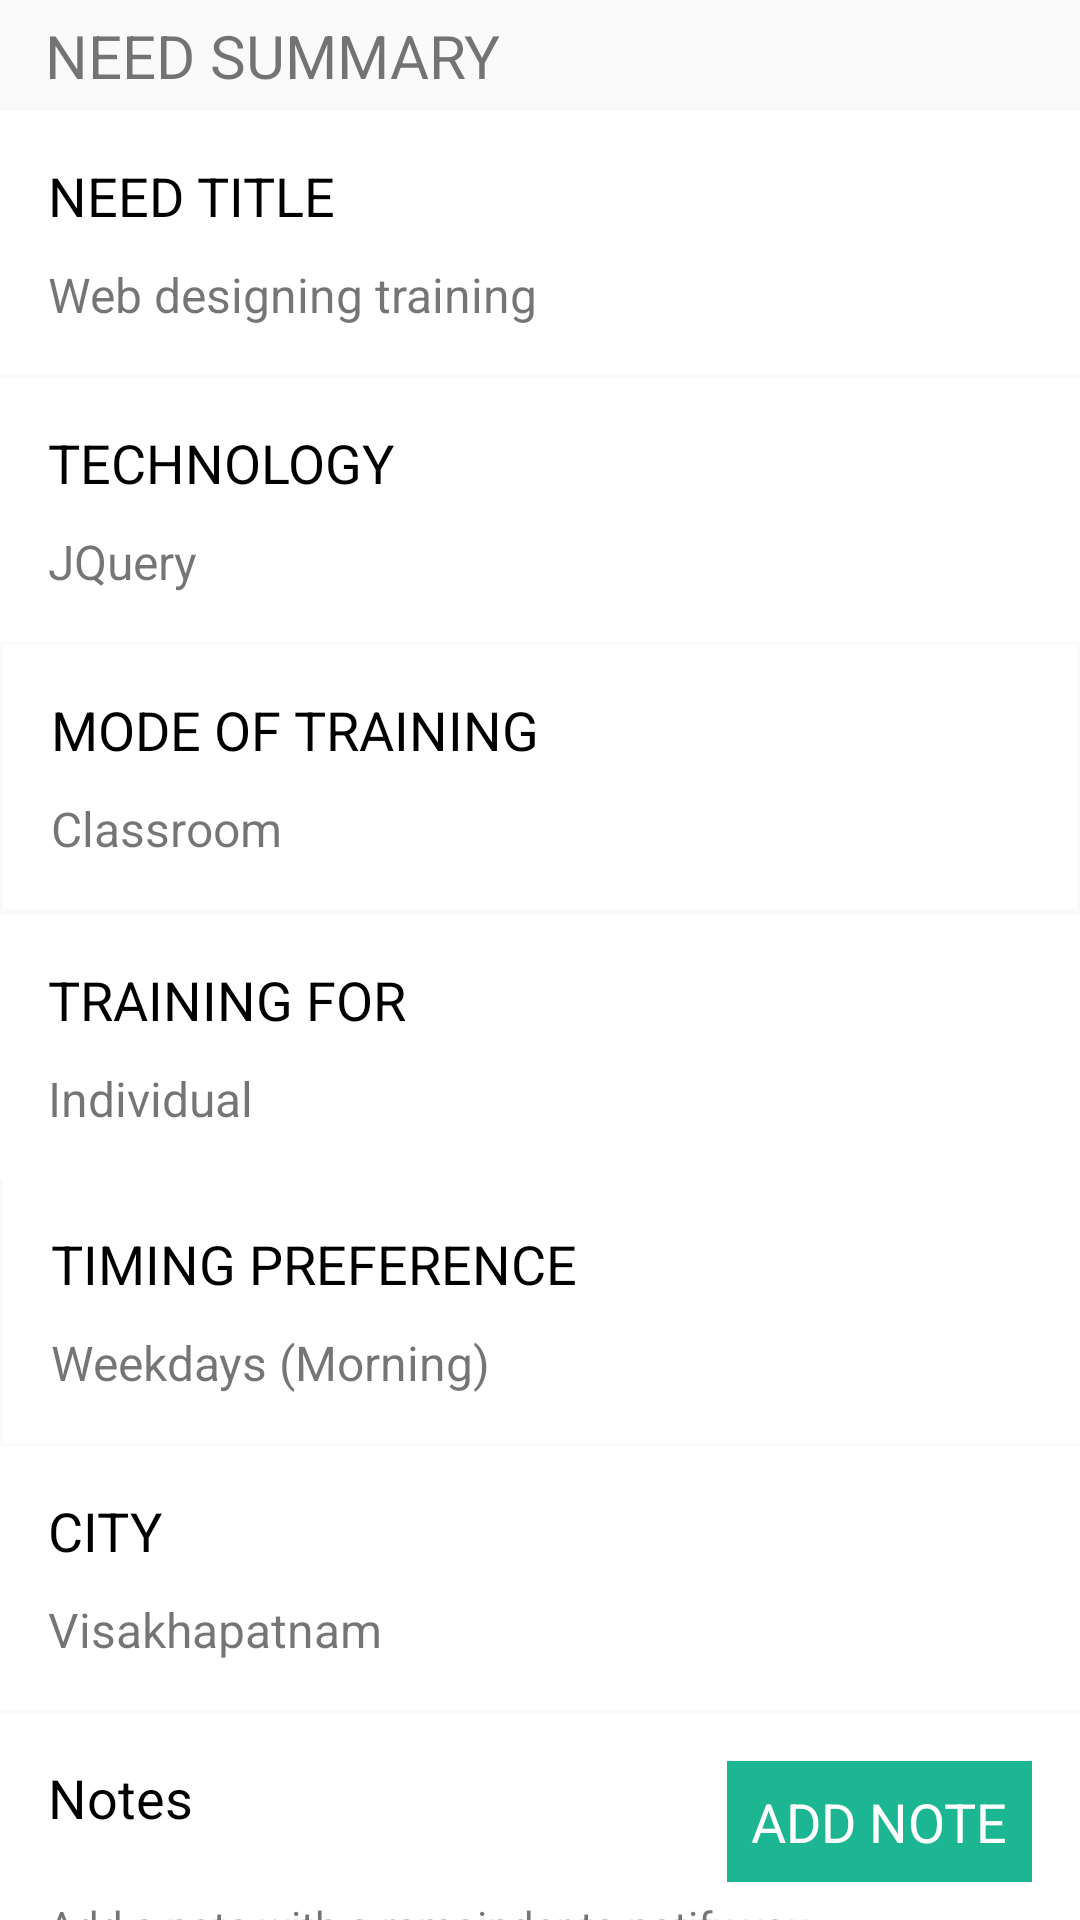

Produce the Android XML layout that renders to this screen, including the resource entries it uses.
<!-- AndroidManifest.xml: application theme AppTheme -->
<!-- res/layout/activity_summery.xml -->
<?xml version="1.0" encoding="utf-8"?>
<android.support.v4.widget.NestedScrollView xmlns:android="http://schemas.android.com/apk/res/android"
    xmlns:app="http://schemas.android.com/apk/res-auto"
    xmlns:tools="http://schemas.android.com/tools"
    android:layout_width="match_parent"
    android:layout_height="match_parent"
    android:orientation="vertical"
    tools:context="com.pivotalsoft.get5mseller.SummeryActivity">

    <LinearLayout
        android:layout_width="match_parent"
        android:layout_height="match_parent"
        android:orientation="vertical">

        <TextView
            android:layout_width="match_parent"
            android:layout_height="wrap_content"
            android:text="NEED SUMMARY"
            android:textSize="20sp"
            android:padding="5dp"
            android:layout_marginLeft="10dp"/>

        <LinearLayout
            android:layout_width="match_parent"
            android:layout_height="wrap_content"
            android:orientation="vertical"
            android:padding="16dp"
            android:background="@color/whiteColor">

            <TextView
                android:layout_width="match_parent"
                android:layout_height="wrap_content"
                android:text="NEED TITLE"
                android:textSize="18sp"
                android:textColor="@android:color/black"/>

            <TextView
                android:layout_width="match_parent"
                android:layout_height="wrap_content"
                android:textSize="16sp"
                android:text="Web designing training"
                android:layout_marginTop="10dp"/>

        </LinearLayout>

        <LinearLayout
            android:layout_width="match_parent"
            android:layout_height="wrap_content"
            android:orientation="vertical"
            android:padding="16dp"
            android:background="@color/whiteColor"
            android:layout_marginTop="1dp">

            <TextView
                android:layout_width="match_parent"
                android:layout_height="wrap_content"
                android:text="TECHNOLOGY"
                android:textSize="18sp"
                android:textColor="@android:color/black"/>

            <TextView
                android:layout_width="match_parent"
                android:layout_height="wrap_content"
                android:textSize="16sp"
                android:text="JQuery"
                android:layout_marginTop="10dp"/>

        </LinearLayout>

        <LinearLayout
            android:layout_width="match_parent"
            android:layout_height="wrap_content"
            android:orientation="vertical"
            android:padding="16dp"
            android:background="@color/whiteColor"
            android:layout_margin="1dp">

            <TextView
                android:layout_width="match_parent"
                android:layout_height="wrap_content"
                android:text="MODE OF TRAINING"
                android:textSize="18sp"
                android:textColor="@android:color/black"/>

            <TextView
                android:layout_width="match_parent"
                android:layout_height="wrap_content"
                android:textSize="16sp"
                android:text="Classroom"
                android:layout_marginTop="10dp"/>

        </LinearLayout>

        <LinearLayout
            android:layout_width="match_parent"
            android:layout_height="wrap_content"
            android:orientation="vertical"
            android:padding="16dp"
            android:background="@color/whiteColor"
            android:layout_marginTop="1dp">

            <TextView
                android:layout_width="match_parent"
                android:layout_height="wrap_content"
                android:text="TRAINING FOR"
                android:textSize="18sp"
                android:textColor="@android:color/black"/>

            <TextView
                android:layout_width="match_parent"
                android:layout_height="wrap_content"
                android:textSize="16sp"
                android:text="Individual"
                android:layout_marginTop="10dp"/>

        </LinearLayout>

        <LinearLayout
            android:layout_width="match_parent"
            android:layout_height="wrap_content"
            android:orientation="vertical"
            android:padding="16dp"
            android:background="@color/whiteColor"
            android:layout_marginLeft="1dp">

            <TextView
                android:layout_width="match_parent"
                android:layout_height="wrap_content"
                android:text="TIMING PREFERENCE"
                android:textSize="18sp"
                android:textColor="@android:color/black"/>

            <TextView
                android:layout_width="match_parent"
                android:layout_height="wrap_content"
                android:textSize="16sp"
                android:text="Weekdays (Morning)"
                android:layout_marginTop="10dp"/>

        </LinearLayout>

        <LinearLayout
            android:layout_width="match_parent"
            android:layout_height="wrap_content"
            android:orientation="vertical"
            android:padding="16dp"
            android:background="@color/whiteColor"
            android:layout_marginTop="1dp">

            <TextView
                android:layout_width="match_parent"
                android:layout_height="wrap_content"
                android:text="CITY"
                android:textSize="18sp"
                android:textColor="@android:color/black"/>

            <TextView
                android:layout_width="match_parent"
                android:layout_height="wrap_content"
                android:textSize="16sp"
                android:text="Visakhapatnam"
                android:layout_marginTop="10dp"/>

        </LinearLayout>

        <RelativeLayout
            android:layout_width="match_parent"
            android:layout_height="wrap_content"
            android:layout_marginTop="1dp"
            android:background="@color/whiteColor"
            android:orientation="vertical"
            android:padding="16dp">

            <TextView
                android:id="@+id/textView9"
                android:layout_width="wrap_content"
                android:layout_height="wrap_content"
                android:text="Notes"
                android:textColor="@android:color/black"
                android:textSize="18sp" />

            <TextView
                android:id="@+id/textView12"
                android:layout_width="wrap_content"
                android:layout_height="wrap_content"
                android:layout_alignParentEnd="true"
                android:layout_alignParentRight="true"
                android:background="@color/colorPrimary"
                android:padding="8dp"
                android:text="ADD NOTE"
                android:textColor="@color/whiteColor"
                android:textSize="18sp" />

            <TextView
                android:id="@+id/textView14"
                android:layout_width="wrap_content"
                android:layout_height="wrap_content"
                android:layout_alignParentLeft="true"
                android:layout_alignParentStart="true"
                android:layout_below="@+id/textView12"
                android:layout_marginTop="5dp"
                android:text="Add a note with a remainder to notify you" />

        </RelativeLayout>


    </LinearLayout>

</android.support.v4.widget.NestedScrollView>
<!-- resources referenced by this layout -->
<resources>
  <color name="colorPrimary">#1cb692</color>
  <color name="whiteColor">#ffffff</color>
  <style name="AppTheme" parent="Theme.AppCompat.Light.DarkActionBar">
          
          <item name="colorPrimary">@color/colorPrimary</item>
          <item name="colorPrimaryDark">@color/colorPrimaryDark</item>
          <item name="colorAccent">@color/colorAccent</item>
      </style>
  <color name="colorPrimaryDark">#18af8c</color>
  <color name="colorAccent">#e11873</color>
</resources>
